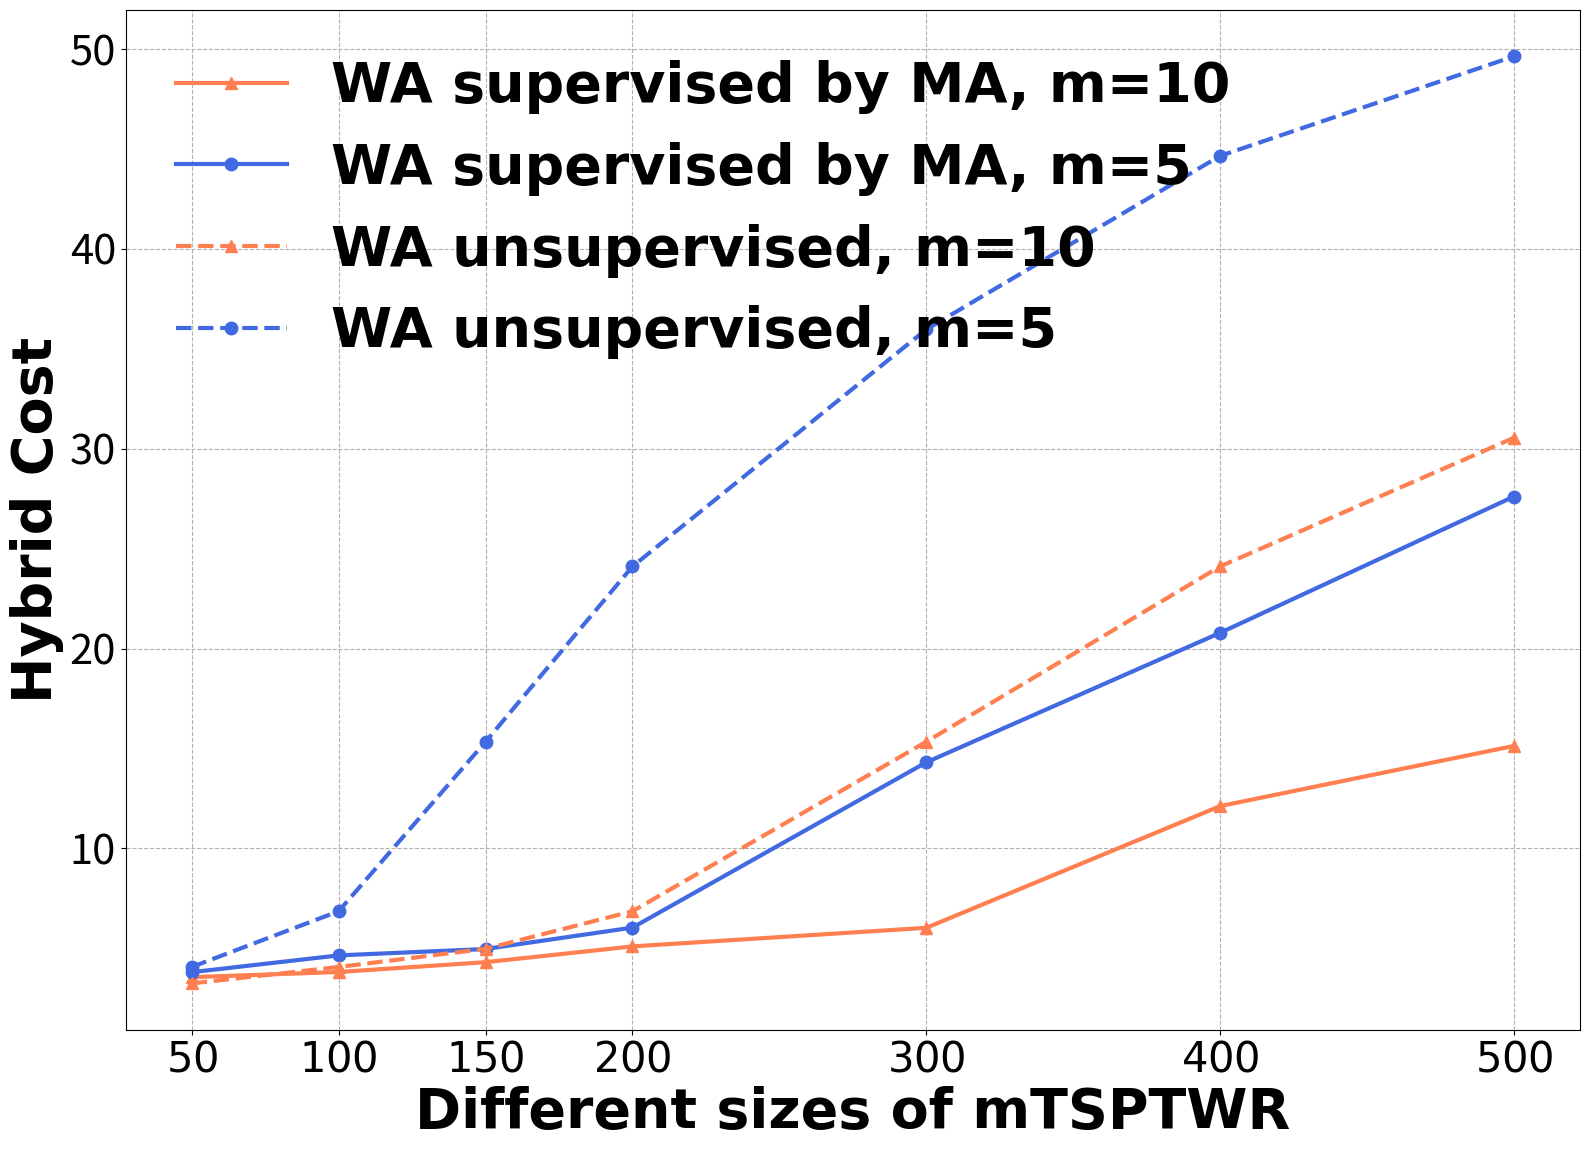

This figure's Python source:
# This is a sample Python script.

# Press Shift+F10 to execute it or replace it with your code.
# Press Double Shift to search everywhere for classes, files, tool windows, actions, and settings.


import numpy as np
import matplotlib.pyplot as plt
import matplotlib.style
import matplotlib as mpl
#mpl.style.use('classic')
x1=[50,100,150,200,300,400,500]
y1=[3.56,3.82,4.31,5.10,6.03,12.12,15.13]
x2=[50,100,150,200,300,400,500]
y2=[3.81,4.65,4.97,6.04,14.31,20.79,27.61]
x3=[50,100,150,200,300,400,500]
y3=[3.250,4.070,4.980,6.860,15.340,24.112,30.55]
x4=[50,100,150,200,300,400,500]
y4=[4.070,6.860,15.340,24.112,35.973,44.655,49.637]
plt.figure(figsize=(16, 11.6))
l1=plt.plot(x1,y1,'^-',label='WA supervised by MA, m=10',linewidth=3,color='coral',ms=9)
l2=plt.plot(x2,y2,'o-',label='WA supervised by MA, m=5',linewidth=3,color='royalblue',ms=9)
l3=plt.plot(x3,y3,'^--',label='WA unsupervised, m=10',linewidth=3,color='coral',ms=9)
l4=plt.plot(x4,y4,'o--',label='WA unsupervised, m=5',linewidth=3,color='royalblue',ms=9)



#plt.plot(x1,y1,'^','darksalmon',x2,y2,'o',color='cornflowerblue',ms=9)
#plt.plot(x1,y1,'go',x3,y3,'gx')

#### fontsize for ticks on y and x-axis
plt.tick_params(labelsize=30)
plt.xticks([50,100,150,200,300,400,500],[r'$50$', r'$100$', r'$150$', r'$200$', r'$300$',r'$400$',r'$500$'])
#plt.title('The  Compensation Study', {'family' : 'Times New Roman','weight':'bold', 'size'   : 20})

######## change 'size' : 30
plt.xlabel('Different sizes of mTSPTWR', {'family' : 'Times New Roman', 'weight':'bold','size': 40})
plt.ylabel('Hybrid Cost', {'family' : 'Times New Roman','weight':'bold', 'size': 40})
plt.legend(prop={'family' : 'Times New Roman','weight':'bold', 'size': 40}, loc="upper left", frameon=False)
plt.grid(ls='--')
plt.tight_layout()
plt.savefig('com.pdf', dpi=100)
# plt.show()